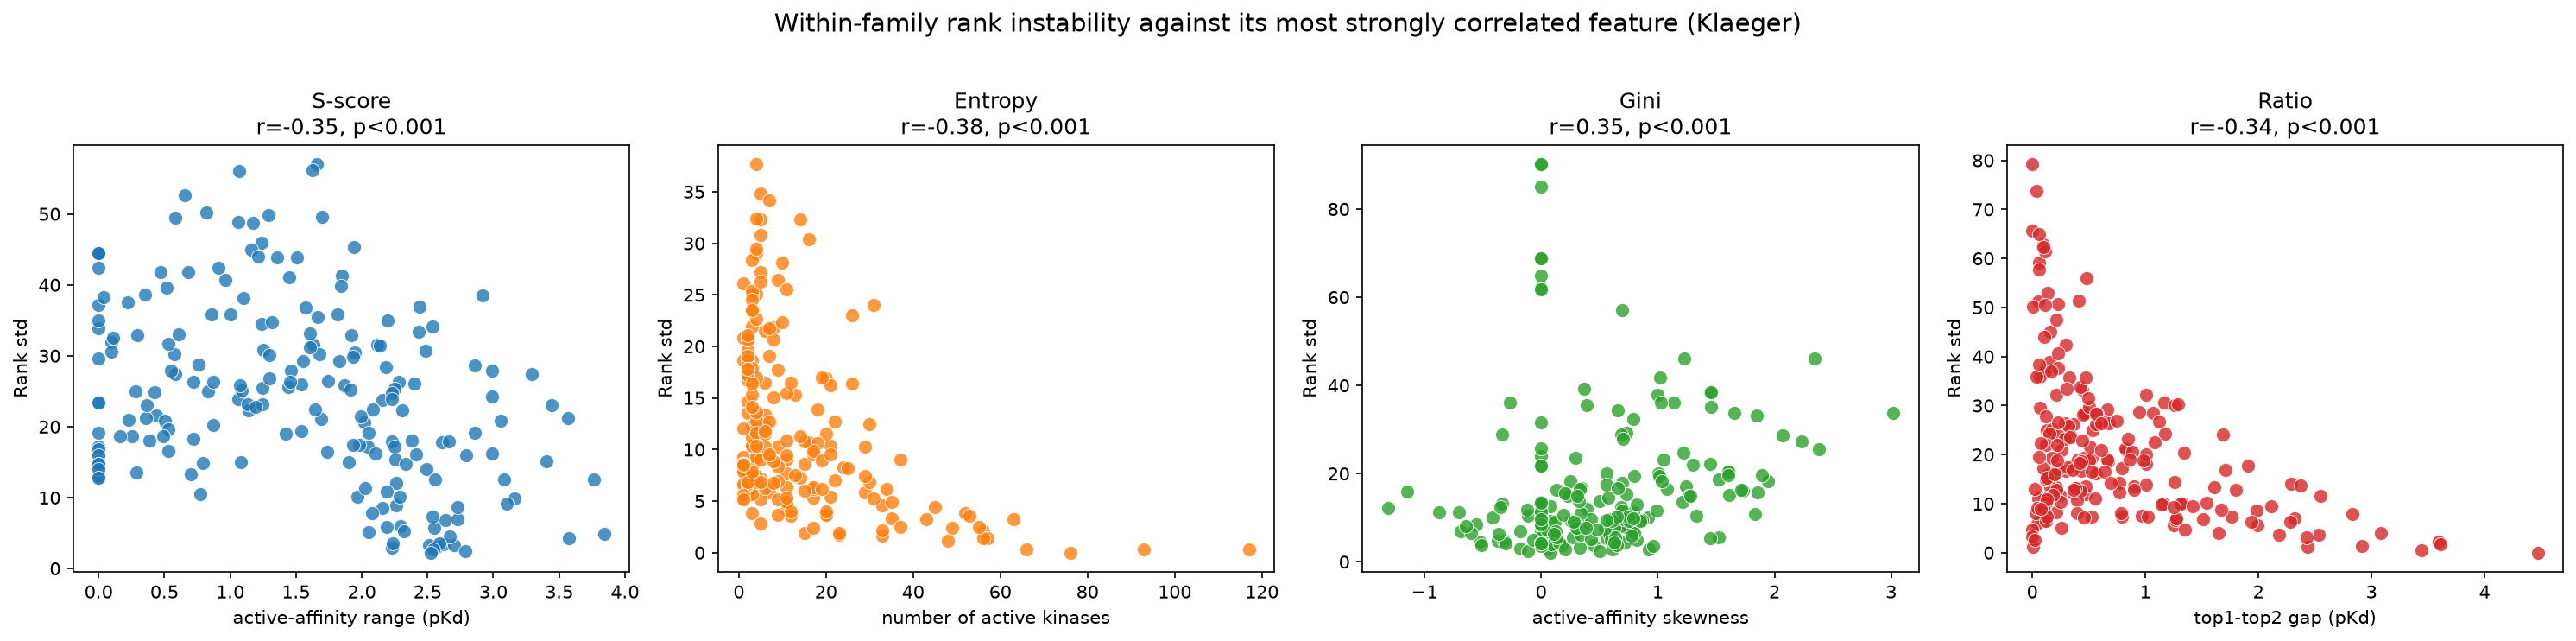

Reproduce this figure in Python.
"""
Figure 3 and the instability-predictor tables (Klaeger = Table 2; Davis, printed
for comparison).

For each definition family (S-score, entropy, Gini, ratio) we sweep the
definition's parameter, compute each active compound's rank standard deviation
across the sweep (its "instability"), and correlate that instability against a
set of binding-profile features. The single best-predicting feature per family
is plotted for Klaeger (Figure 3). The full feature x family correlation table
is printed for both Klaeger (Table 2) and Davis, so the predictor
structure can be seen to replicate on the second pK_d dataset.
"""
import script_logging; script_logging.capture(__file__)
import os
os.environ['KMP_DUPLICATE_LIB_OK'] = 'TRUE'

import numpy as np
import pandas as pd
from scipy.stats import spearmanr, rankdata, skew
import matplotlib.pyplot as plt

ACTIVE_THRESHOLD = 6.0   # pKd > 6 counts as an active kinase
BASELINE = 5.0           # assay detection floor (pKd datasets)


def s_score(profiles, threshold):
    return -(profiles > threshold).astype(float).mean(axis=1)


def selectivity_entropy(profiles, baseline=BASELINE, epsilon=1e-10):
    shifted = np.maximum(profiles - baseline, 0)
    row_sums = np.where(shifted.sum(axis=1, keepdims=True) == 0, epsilon,
                        shifted.sum(axis=1, keepdims=True))
    p = shifted / row_sums
    return -(-(p * np.where(p > 0, np.log2(np.where(p > 0, p, 1.0)), 0)).sum(axis=1))


def gini_selectivity(profiles, baseline=BASELINE):
    shifted = np.maximum(profiles - baseline, 0)
    ginis = []
    for row in shifted:
        row_sorted = np.sort(row)
        n = len(row_sorted)
        total = row_sorted.sum()
        if total == 0:
            ginis.append(0.0)
            continue
        ginis.append((2 * np.sum(np.arange(1, n + 1) * row_sorted)) / (n * total) - (n + 1) / n)
    return np.array(ginis)


def ratio_selectivity(profiles, top_n=1):
    ratios = []
    for row in profiles:
        s = np.sort(row)[::-1]
        ratios.append(s[0] - max(s[top_n] if len(s) > top_n else BASELINE, BASELINE))
    return np.array(ratios)


def to_ranks(scores):
    return rankdata(-np.asarray(scores), method='average')


s_thresholds  = np.arange(5.5, 8.25, 0.25)
ent_baselines = np.arange(5.0, 6.75, 0.25)
gini_baselines = np.arange(5.0, 6.75, 0.25)
ratio_top_ns  = list(range(1, 6))

families = ['s_score', 'entropy', 'gini', 'ratio']
feature_cols = ['n_active', 'top1_top2_gap', 'active_std', 'active_range', 'top2_pkd', 'active_skew']
colors = {'s_score': 'tab:blue', 'entropy': 'tab:orange', 'gini': 'tab:green', 'ratio': 'tab:red'}


def analyze(M, label):
    """Return (instability, feature_df, active-mask, corr, best) for one dataset."""
    n_drugs, n_kinases = M.shape
    instability = {
        's_score': np.array([to_ranks(s_score(M, t))             for t in s_thresholds]).std(axis=0),
        'entropy': np.array([to_ranks(selectivity_entropy(M, b)) for b in ent_baselines]).std(axis=0),
        'gini':    np.array([to_ranks(gini_selectivity(M, b))    for b in gini_baselines]).std(axis=0),
        'ratio':   np.array([to_ranks(ratio_selectivity(M, n))   for n in ratio_top_ns]).std(axis=0),
    }
    features = {}
    for i in range(n_drugs):
        profile = M[i]
        active = profile[profile > ACTIVE_THRESHOLD]
        s = np.sort(profile)[::-1]
        features[i] = {
            'n_active':      len(active),
            'top1_top2_gap': s[0] - s[1],
            'active_std':    active.std() if len(active) > 1 else 0.0,
            'active_range':  (active.max() - active.min()) if len(active) > 1 else 0.0,
            'top2_pkd':      s[1],
            'active_skew':   skew(active) if len(active) > 2 else 0.0,
        }
    feat_df = pd.DataFrame(features).T
    mask = (M > ACTIVE_THRESHOLD).sum(axis=1) > 0
    n_active_drugs = int(mask.sum())

    corr = {c: {} for c in feature_cols}
    for col in feature_cols:
        for fam in families:
            corr[col][fam] = spearmanr(feat_df[col].values[mask], instability[fam][mask])
    best = {}
    for fam in families:
        col = max(feature_cols, key=lambda c: abs(corr[c][fam][0]))
        best[fam] = (col, *corr[col][fam])

    def stars(p):
        return '***' if p < 0.001 else '**' if p < 0.01 else '*' if p < 0.05 else ''
    print(f"\n=== {label}: {n_drugs} drugs x {n_kinases} kinases; active drugs n={n_active_drugs} ===")
    print(f"{'Feature':16s} " + "".join(f"{f:>14s}" for f in families))
    for col in feature_cols:
        row = f"{col:16s} "
        for fam in families:
            r, p = corr[col][fam]
            row += f"{f'{r:+.3f}{stars(p)}':>14s}"
        print(row)
    for fam in families:
        col, r, p = best[fam]
        print(f"best predictor {fam:10s}: {col:14s} r={r:+.3f} p={p:.3f}")

    pd.DataFrame({fam: {col: corr[col][fam][0] for col in feature_cols} for fam in families}) \
        .to_csv(f"instability_predictors_{label.lower()}.csv")
    return instability, feat_df, mask, corr, best


# ---- Klaeger (Table 2) + Figure 3 ----
Mk = pd.read_csv("klaeger_matrix.csv", index_col=0).values
instability, feat_df, mask, corr, best = analyze(Mk, "Klaeger")

FAM_NAME = {'s_score': 'S-score', 'entropy': 'Entropy', 'gini': 'Gini', 'ratio': 'Ratio'}
FEAT_NAME = {'n_active': 'number of active kinases', 'top1_top2_gap': 'top1-top2 gap (pKd)',
             'active_std': 'active-affinity std (pKd)', 'active_range': 'active-affinity range (pKd)',
             'top2_pkd': 'second-ranked pKd', 'active_skew': 'active-affinity skewness'}
fig, axes = plt.subplots(1, 4, figsize=(20, 5))
for ax, fam in zip(axes, families):
    col, r, p = best[fam]
    ax.scatter(feat_df[col].values[mask], instability[fam][mask],
               color=colors[fam], edgecolors='white', linewidths=0.5, alpha=0.8, s=60)
    ax.set_title(f"{FAM_NAME[fam]}\nr={r:.2f}, " + ("p<0.001" if p < 0.001 else f"p={p:.3f}"))
    ax.set_xlabel(FEAT_NAME[col])
    ax.set_ylabel("Rank std")
fig.suptitle("Within-family rank instability against its most strongly correlated feature (Klaeger)", fontsize=14)
plt.tight_layout(rect=[0, 0, 1, 0.96])
plt.savefig("instability_by_family.png", dpi=150, bbox_inches='tight')
print("\nSaved instability_by_family.png")

# ---- Davis (Table 3) ----
davis = pd.read_csv("davis_affinity.csv")
Md = davis.pivot(index='Drug_Index', columns='Protein_Index', values='Affinity').fillna(5.0).values
analyze(Md, "Davis")
